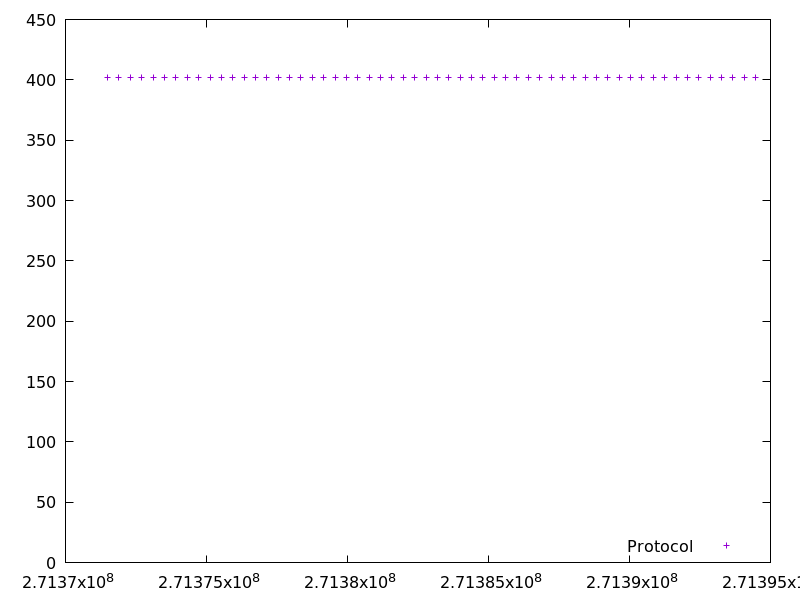

The table this chart was drawn from, first rows:
271371493.246157, 401.934948
271371897, 402.2
271372300, 402.2
271372704, 402.2
271373108, 402.1
271373510, 402.3
271373914, 402.2
271374317, 402.1
271374720, 402.3
271375124, 402
271375527, 402
271375930, 402.1
271376333, 402.2
271376736, 402.2
271377139, 402.2
271377544, 402.2
271377946, 402.2
271378349, 402.3
271378753, 402
271379155, 402
271379559, 402
271379961, 401.9
271380364, 402.1
271380768, 402
271381171, 402
271381574, 402.1
271381978, 402.1
271382381, 402.1
271382784, 402.1
271383188, 402.3
271383591, 402.1
271383994, 402.1
271384398, 402.2
271384801, 402.1
271385204, 402.1
271385607, 402.2
271386010, 402.1
271386413, 402.2
271386816, 402.3
271387220, 402.3
271387622, 402.2
271388025, 402.2
271388428, 402.1
271388832, 402.2
271389235, 402.1
271389639, 402.3
271390041, 401.9
271390444, 402.1
271390846, 402.1
271391250, 402
271391654, 402.1
271392057, 402.2
271392460, 402.2
271392862, 402.1
271393267, 402.3
271393671, 402.2
271394073, 402.2
271394476, 401.9
